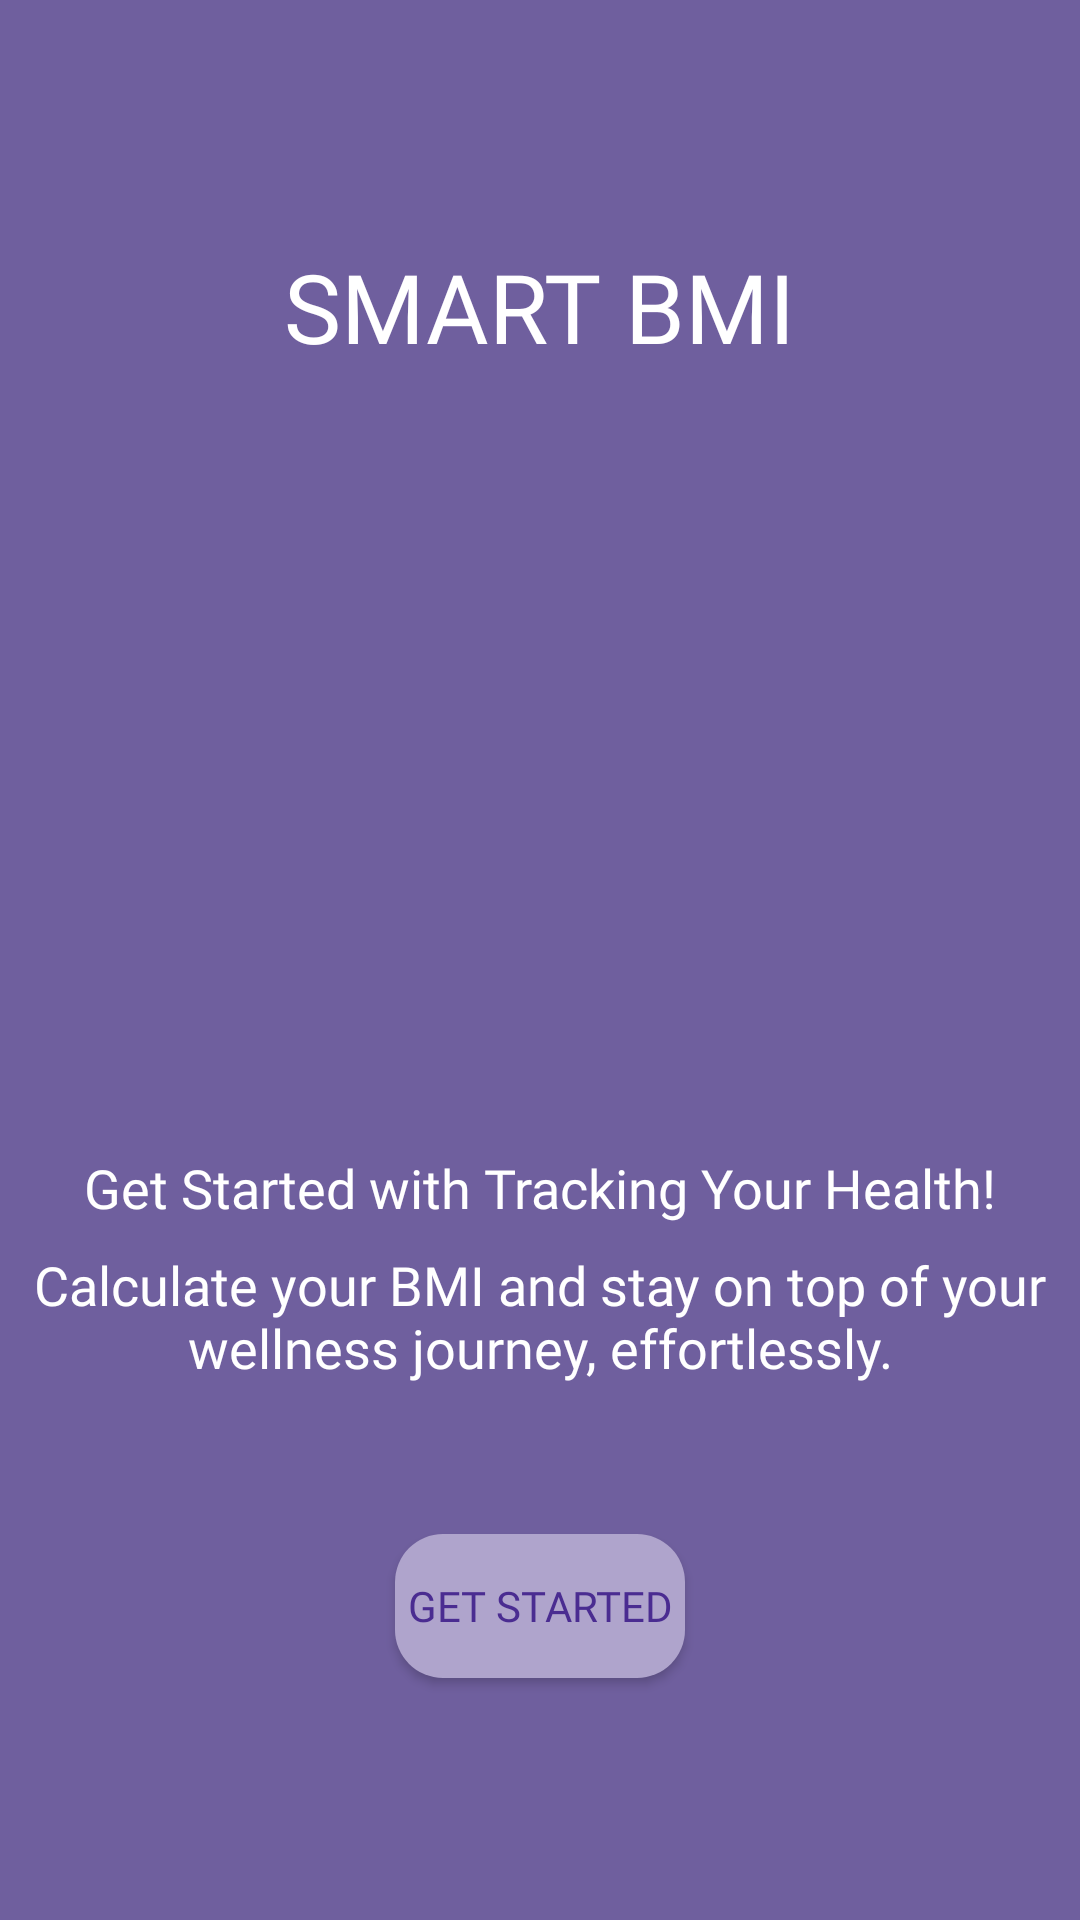

Android layout source for this screen:
<!-- AndroidManifest.xml: application theme Theme.SMARTBMI -->
<!-- res/layout/activity_main.xml -->
<?xml version="1.0" encoding="utf-8"?>
<androidx.constraintlayout.widget.ConstraintLayout xmlns:android="http://schemas.android.com/apk/res/android"
    xmlns:app="http://schemas.android.com/apk/res-auto"
    xmlns:tools="http://schemas.android.com/tools"
    android:id="@+id/main"
    android:layout_width="match_parent"
    android:layout_height="match_parent"
    tools:context=".MainActivity">

    <LinearLayout

        android:layout_width="match_parent"
        android:layout_height="match_parent"
        android:background="@color/secondary_color"
        android:gravity="center"
        android:orientation="vertical"
        app:layout_constraintBottom_toBottomOf="parent"
        app:layout_constraintEnd_toEndOf="parent"
        app:layout_constraintStart_toStartOf="parent"
        app:layout_constraintTop_toTopOf="parent">

        <TextView
            android:layout_width="wrap_content"
            android:layout_height="wrap_content"
            android:layout_marginBottom="40dp"
            android:fontFamily="@font/inter_extrabold"
            android:text="SMART BMI"
            android:textColor="@color/white"
            android:textSize="32sp" />

        <ImageView
            android:id="@+id/imageView"
            android:layout_width="180dp"
            android:layout_height="180dp"
            android:layout_marginBottom="40dp"
            android:alpha="0"
            app:srcCompat="@drawable/bike" />

        <TextView
            android:layout_width="wrap_content"
            android:layout_height="wrap_content"
            android:fontFamily="@font/inter_bold"
            android:text="Get Started with Tracking Your Health!"
            android:textColor="@color/white"
            android:textSize="18sp" />

        <TextView
            android:layout_width="wrap_content"
            android:layout_height="wrap_content"
            android:layout_marginTop="8dp"
            android:layout_marginBottom="50dp"
            android:fontFamily="@font/inter"
            android:gravity="center"
            android:text="Calculate your BMI and stay on top of your wellness journey, effortlessly."
            android:textColor="@color/white"
            android:textSize="18sp" />

        <androidx.appcompat.widget.AppCompatButton
            android:id="@+id/getStartedButton"
            android:layout_width="wrap_content"
            android:layout_height="wrap_content"
            android:background="@drawable/background_drawable"
            android:elevation="2dp"
            android:fontFamily="@font/inter_medium"
            android:padding="4dp"
            android:text="Get Started"
            android:textColor="@color/primary_color" />
    </LinearLayout>

</androidx.constraintlayout.widget.ConstraintLayout>
<!-- resources referenced by this layout -->
<resources>
  <color name="primary_color">#4A2C91</color>
  <color name="secondary_color">#6F5F9E</color>
  <color name="white">#FFFFFF</color>
  <!-- drawable background_drawable (drawable) -->
  <?xml version="1.0" encoding="utf-8"?>
  <shape xmlns:android="http://schemas.android.com/apk/res/android">
      <corners android:radius="16dp"/>
      <solid android:color="@color/highlight_color"/>
  </shape>
  <style name="Theme.SMARTBMI" parent="Base.Theme.SMARTBMI" />
  <color name="highlight_color">#AFA4CC</color>
  <style name="Base.Theme.SMARTBMI" parent="Theme.Material3.DayNight.NoActionBar">
          
          
      </style>
</resources>
